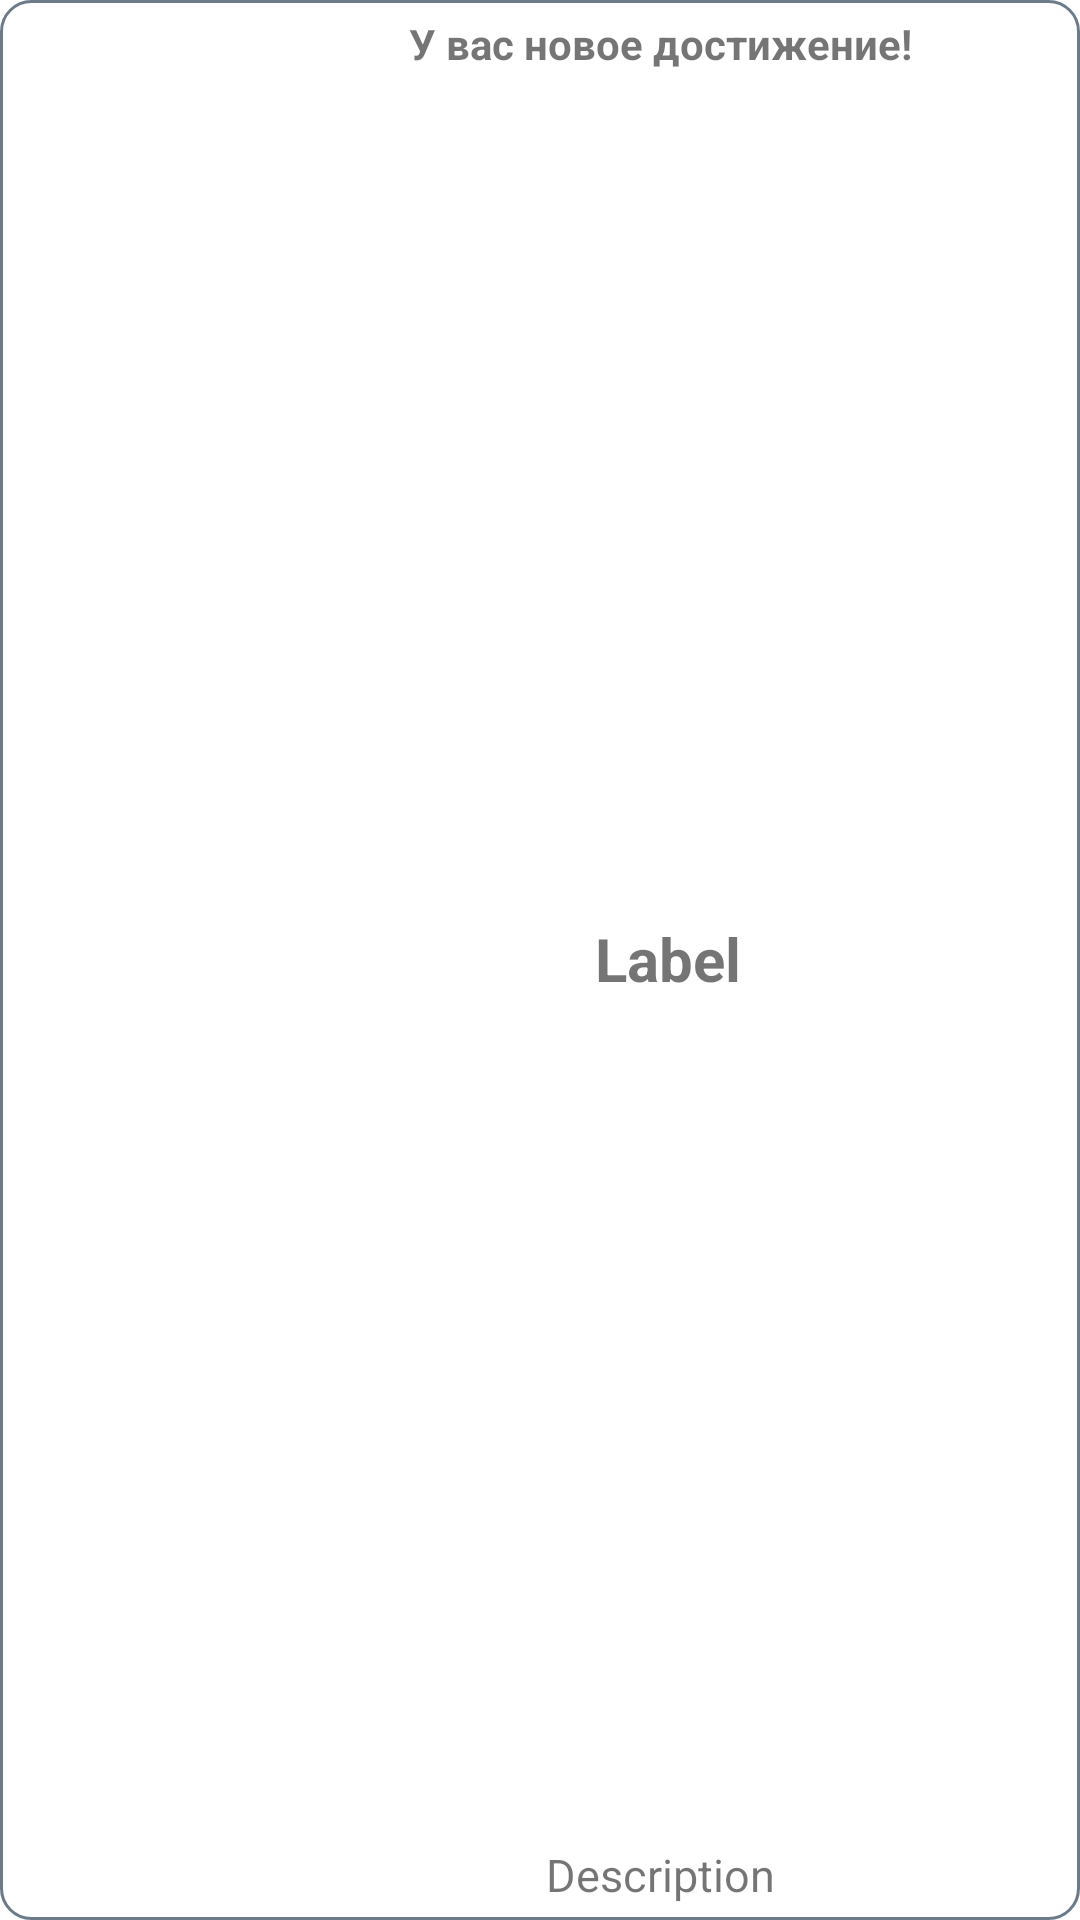

The Android layout XML behind this screen, and the referenced resources:
<!-- AndroidManifest.xml: application theme Theme.App -->
<!-- res/layout/achievement_notification.xml -->
<?xml version="1.0" encoding="utf-8"?>
<androidx.constraintlayout.widget.ConstraintLayout xmlns:android="http://schemas.android.com/apk/res/android"
    xmlns:app="http://schemas.android.com/apk/res-auto"
    xmlns:tools="http://schemas.android.com/tools"
    android:layout_width="match_parent"
    android:layout_height="wrap_content"
    android:background="@drawable/achievement_background"
    android:padding="5dp">

    <TextView
        android:id="@+id/achievement_notification_new_notification_message"
        android:layout_width="wrap_content"
        android:layout_height="wrap_content"
        android:text="У вас новое достижение!"
        android:textSize="14sp"
        android:textStyle="bold"
        app:layout_constraintEnd_toEndOf="parent"
        app:layout_constraintStart_toEndOf="@+id/achievement_notification_image_preview"
        app:layout_constraintTop_toTopOf="parent" />

    <com.google.android.material.imageview.ShapeableImageView
        android:id="@+id/achievement_notification_image_preview"
        android:layout_width="80dp"
        android:layout_height="80dp"
        android:layout_marginEnd="5dp"
        android:contentDescription="Image preview"
        android:scaleType="centerCrop"
        app:layout_constraintStart_toStartOf="parent"
        app:layout_constraintTop_toTopOf="parent"
        app:shapeAppearance="@style/RoundedSquare"
        tools:srcCompat="@tools:sample/backgrounds/scenic" />

    <TextView
        android:id="@+id/achievement_notification_label"
        android:layout_height="wrap_content"
        android:layout_width="wrap_content"
        android:maxWidth="200dp"
        android:layout_marginStart="5dp"
        android:text="Label"
        android:textAlignment="center"
        android:textSize="20sp"
        android:textStyle="bold"
        app:layout_constraintBottom_toTopOf="@+id/achievement_notification_description"
        app:layout_constraintEnd_toEndOf="parent"
        app:layout_constraintStart_toEndOf="@+id/achievement_notification_image_preview"
        app:layout_constraintTop_toBottomOf="@+id/achievement_notification_new_notification_message" />

    <TextView
        android:id="@+id/achievement_notification_description"
        android:layout_width="wrap_content"
        android:layout_height="wrap_content"
        android:text="Description"
        android:textAlignment="center"
        android:textSize="15sp"
        app:layout_constraintBottom_toBottomOf="parent"
        app:layout_constraintEnd_toEndOf="parent"
        app:layout_constraintStart_toEndOf="@+id/achievement_notification_image_preview" />

</androidx.constraintlayout.widget.ConstraintLayout>
<!-- resources referenced by this layout -->
<resources>
  <!-- drawable achievement_background (drawable) -->
  <?xml version="1.0" encoding="utf-8"?>
  <shape xmlns:android="http://schemas.android.com/apk/res/android">
      <solid android:color="@color/white"/>
      <stroke android:color="@color/gray_light" android:width="1dp"/>
      <corners android:radius="10dp"/>
      <padding android:left="5dp" android:top="5dp" android:right="5dp" android:bottom="5dp" />
  </shape>
  <style name="RoundedSquare">
          <item name="cornerSize">10%</item>
      </style>
  <style name="Theme.App" parent="Theme.MaterialComponents.Light">
          
          <item name="colorPrimary">@color/white</item>
          <item name="colorPrimaryVariant">@color/black</item>
          <item name="colorOnPrimary">@color/black</item>
          <item name="android:textColorPrimary">@color/black</item>
          
          <item name="colorSecondary">@color/gray_light</item>
          <item name="colorSecondaryVariant">@color/yellow</item>
          <item name="colorOnSecondary">@color/white</item>
          
          <item name="android:statusBarColor">#C1C0C0</item>
          <item name="android:windowLightStatusBar">true</item>
          
          <item name="android:navigationBarColor">#C1C0C0</item>
          <item name="android:windowLightNavigationBar">true</item>
          
          <item name="android:windowAnimationStyle">@style/animation</item>
      </style>
  <color name="white">#FFFFFFFF</color>
  <color name="gray_light">#6C7B8A</color>
  <color name="black">#FF000000</color>
  <color name="yellow">#FFCC00</color>
  <style name="animation">
          <item name="android:windowEnterAnimation">@android:anim/fade_in</item>
          <item name="android:windowExitAnimation">@android:anim/fade_out</item>
      </style>
</resources>
